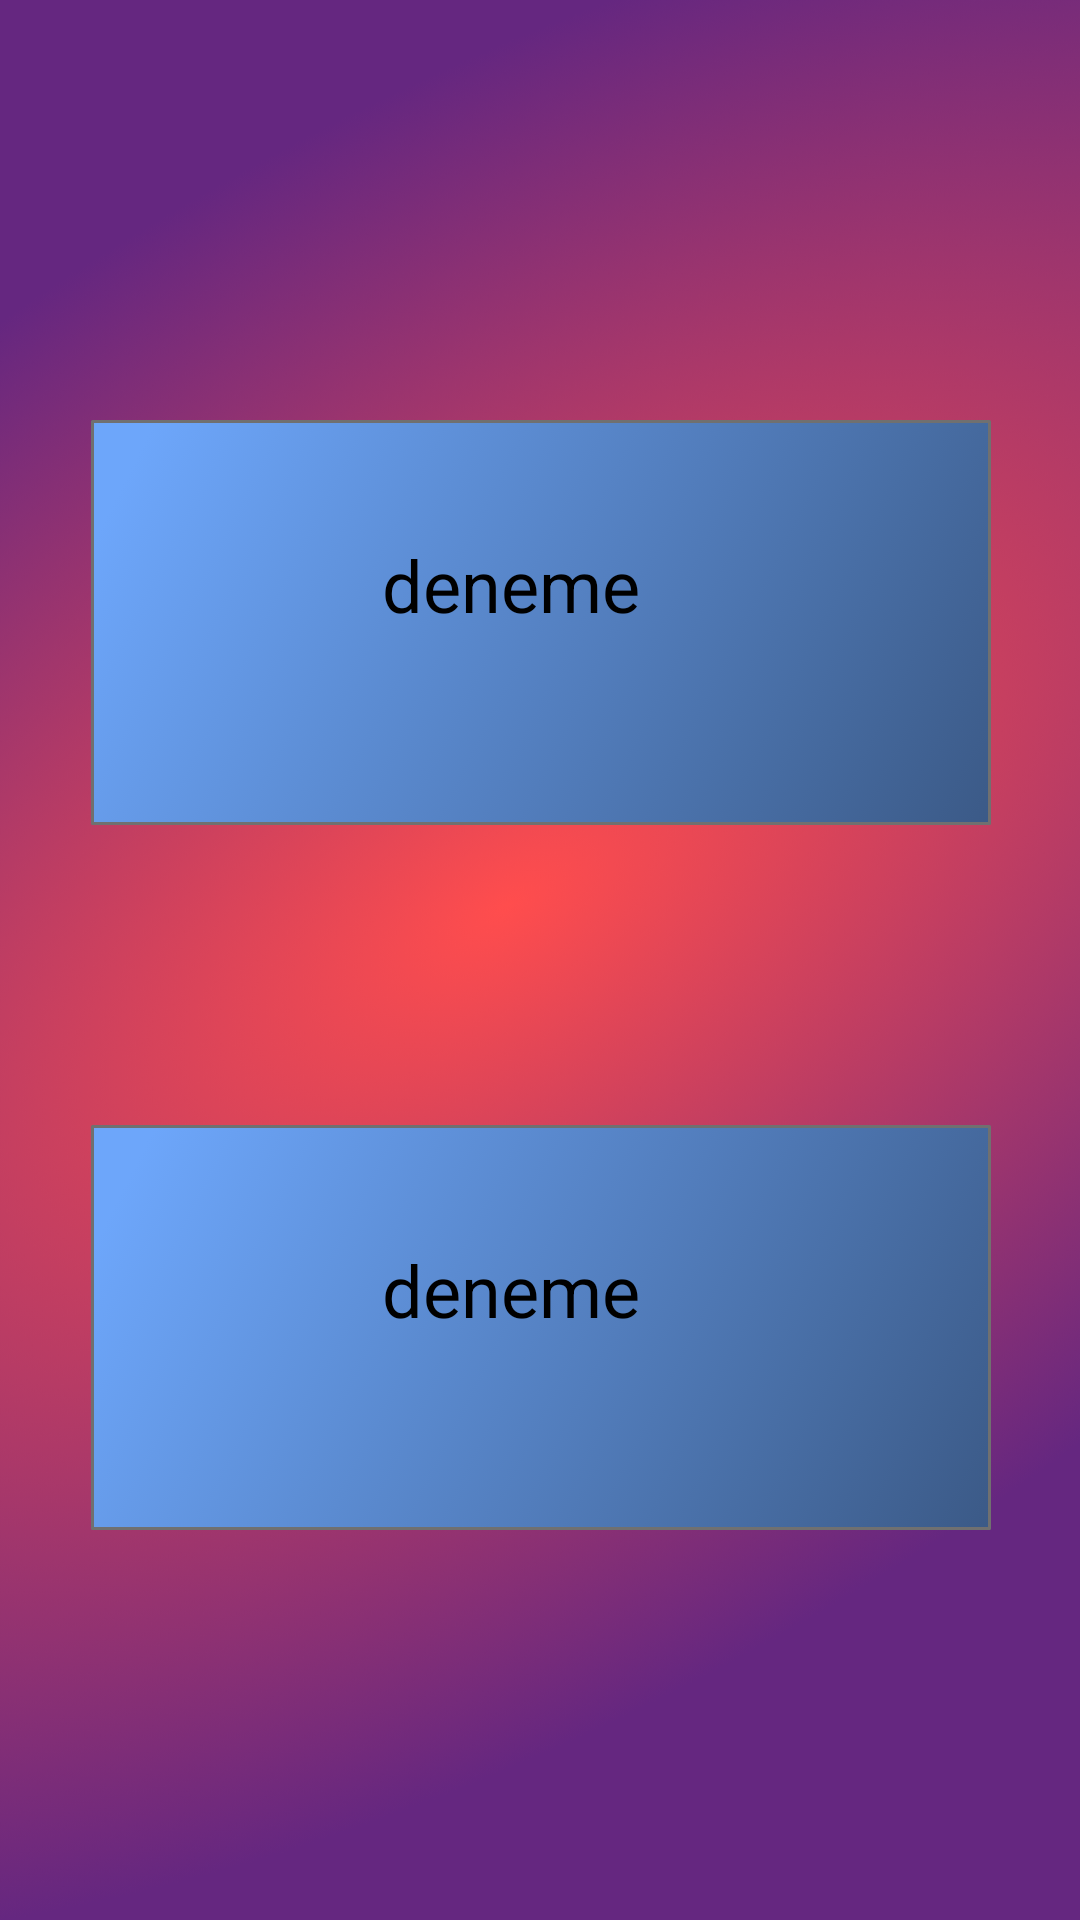

Produce the Android XML layout that renders to this screen, including the resource entries it uses.
<!-- AndroidManifest.xml: application theme Theme.Adobe -->
<!-- res/layout/activity_details.xml -->
<?xml version="1.0" encoding="utf-8"?>
<androidx.constraintlayout.widget.ConstraintLayout xmlns:android="http://schemas.android.com/apk/res/android"
    xmlns:app="http://schemas.android.com/apk/res-auto"
    xmlns:tools="http://schemas.android.com/tools"
    android:layout_width="match_parent"
    android:layout_height="match_parent"
    tools:context=".DetailsActivity"
    android:background="@drawable/back">

    <TextView
        android:id="@+id/nameDetailsText"
        android:layout_width="wrap_content"
        android:layout_height="wrap_content"
        android:layout_marginTop="140dp"
        android:background="@drawable/textdetails"
        android:gravity="center"
        android:paddingEnd="20dp"
        android:paddingBottom="25dp"
        android:text="deneme"
        android:textColor="@color/black"
        android:textSize="24sp"
        app:layout_constraintEnd_toEndOf="parent"
        app:layout_constraintHorizontal_bias="0.504"
        app:layout_constraintStart_toStartOf="parent"
        app:layout_constraintTop_toTopOf="parent" />

    <TextView
        android:id="@+id/passwordDetailsText"
        android:layout_width="wrap_content"
        android:layout_height="wrap_content"
        android:layout_marginTop="100dp"
        android:background="@drawable/textdetails"
        android:gravity="center"
        android:paddingEnd="20dp"
        android:paddingBottom="25dp"
        android:text="deneme"
        android:textColor="@color/black"
        android:textSize="24sp"
        app:layout_constraintEnd_toEndOf="parent"
        app:layout_constraintHorizontal_bias="0.504"
        app:layout_constraintStart_toStartOf="parent"
        app:layout_constraintTop_toBottomOf="@+id/nameDetailsText" />
</androidx.constraintlayout.widget.ConstraintLayout>
<!-- resources referenced by this layout -->
<resources>
  <!-- drawable back: png bitmap (drawable-hdpi, 323032 bytes) -->
  <!-- drawable textdetails: png bitmap (drawable-hdpi, 42275 bytes) -->
  <style name="Theme.Adobe" parent="Theme.MaterialComponents.DayNight.NoActionBar">
          
          <item name="colorPrimary">@color/purple_500</item>
          <item name="colorPrimaryVariant">@color/purple_700</item>
          <item name="colorOnPrimary">@color/white</item>
          
          <item name="colorSecondary">@color/teal_200</item>
          <item name="colorSecondaryVariant">@color/teal_700</item>
          <item name="colorOnSecondary">@color/black</item>
          
          <item name="android:statusBarColor" tools:targetApi="l">?attr/colorPrimaryVariant</item>
          
      </style>
  <!-- not gathered from this repository: default colours our renderer supplied (Android Studio template values) -->
  <color name="purple_500">#FF6200EE</color>
  <color name="purple_700">#FF3700B3</color>
  <color name="teal_200">#FF03DAC5</color>
  <color name="teal_700">#FF018786</color>
  <color name="black">#FF000000</color>
  <color name="white">#FFFFFFFF</color>
</resources>
